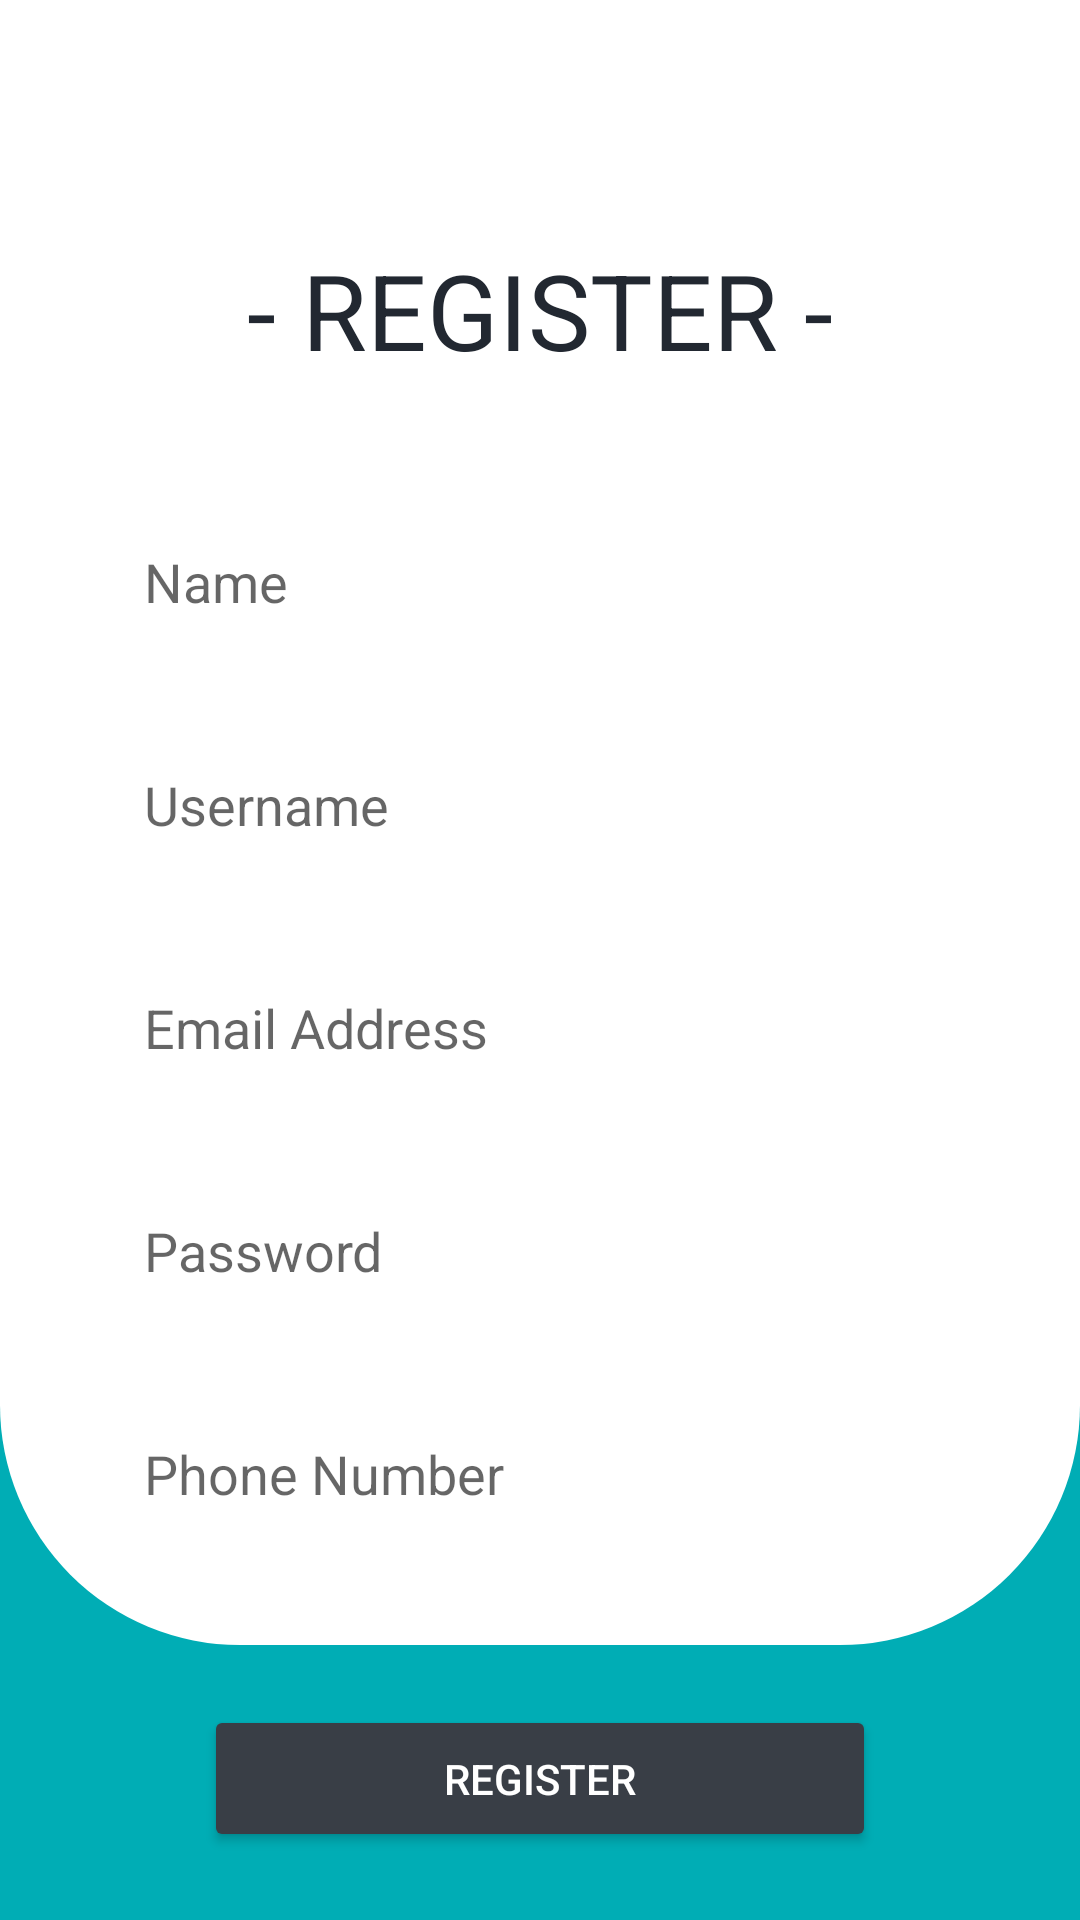

Android layout source for this screen:
<!-- AndroidManifest.xml: application theme Theme.Pmobile -->
<!-- res/layout/register.xml -->
<?xml version="1.0" encoding="utf-8"?>
<RelativeLayout xmlns:android="http://schemas.android.com/apk/res/android"
    android:layout_width="match_parent"
    android:layout_height="match_parent"
    android:background="@color/tosca">


    <RelativeLayout
        android:id="@+id/formRegister"
        android:layout_width="match_parent"
        android:layout_height="wrap_content"
        android:background="@drawable/header_register"
        android:paddingBottom="30dp">

        <TextView
            android:id="@+id/textViewRegister"
            android:layout_width="wrap_content"
            android:layout_height="wrap_content"
            android:layout_marginTop="80dp"
            android:layout_centerHorizontal="true"
            android:text="- REGISTER -"
            android:textColor="@color/semiblack"
            android:textSize="35dp" />

        <EditText
            android:id="@+id/isiNama"
            android:layout_below="@+id/textViewRegister"
            android:layout_width="wrap_content"
            android:layout_height="wrap_content"
            android:layout_centerHorizontal="true"
            android:layout_marginTop="40dp"
            android:background="@drawable/input_text"
            android:ems="14"
            android:hint="Name"
            android:inputType="text"
            android:paddingHorizontal="15dp"
            android:paddingVertical="15dp" />

        <EditText
            android:id="@+id/isiUsername"
            android:layout_below="@id/isiNama"
            android:layout_marginTop="20dp"
            android:layout_width="wrap_content"
            android:layout_height="wrap_content"
            android:layout_centerHorizontal="true"
            android:background="@drawable/input_text"
            android:ems="14"
            android:hint="Username"
            android:inputType="text"
            android:paddingHorizontal="15dp"
            android:paddingVertical="15dp" />

        <EditText
            android:id="@+id/isiEmail"
            android:layout_below="@id/isiUsername"
            android:layout_marginTop="20dp"
            android:layout_width="wrap_content"
            android:layout_height="wrap_content"
            android:background="@drawable/input_text"
            android:ems="14"
            android:layout_centerHorizontal="true"
            android:hint="Email Address"
            android:inputType="text"
            android:paddingHorizontal="15dp"
            android:paddingVertical="15dp" />

        <EditText
            android:id="@+id/isiPassword"
            android:layout_below="@+id/isiEmail"
            android:layout_marginTop="20dp"
            android:layout_width="wrap_content"
            android:layout_height="wrap_content"
            android:background="@drawable/input_text"
            android:ems="14"
            android:layout_centerHorizontal="true"
            android:hint="Password"
            android:inputType="textPassword"
            android:paddingHorizontal="15dp"
            android:paddingVertical="15dp" />

        <EditText
            android:id="@+id/isiNomorPhone"
            android:layout_below="@+id/isiPassword"
            android:layout_marginTop="20dp"
            android:layout_width="wrap_content"
            android:layout_height="wrap_content"
            android:background="@drawable/input_text"
            android:ems="14"
            android:layout_centerHorizontal="true"
            android:hint="Phone Number"
            android:inputType="phone"
            android:paddingHorizontal="15dp"
            android:paddingVertical="15dp" />

    </RelativeLayout>


    <Button
        android:id="@+id/buttonRegister1"
        android:layout_below="@+id/formRegister"
        android:layout_width="wrap_content"
        android:layout_height="wrap_content"
        android:layout_centerHorizontal="true"
        android:backgroundTint="@color/semigrey"
        android:text="REGISTER"
        android:textColor="@color/white"
        android:layout_marginTop="20dp"
        android:paddingVertical="15dp"
        android:paddingHorizontal="80dp"/>
</RelativeLayout>
<!-- resources referenced by this layout -->
<resources>
  <color name="semiblack">#222831</color>
  <color name="semigrey">#393E46</color>
  <color name="tosca">#00ADB5</color>
  <color name="white">#fff</color>
  <!-- drawable header_register (drawable) -->
  <?xml version="1.0" encoding="utf-8"?>
  <shape xmlns:android="http://schemas.android.com/apk/res/android"
      android:shape="rectangle" android:padding="10dp">
      <solid android:color="@color/white"/>
      <corners
          android:bottomRightRadius="80dp"
          android:bottomLeftRadius="80dp"
          />
  </shape>
  <!-- drawable input_text (drawable) -->
  <?xml version="1.0" encoding="utf-8"?>
  <shape xmlns:android="http://schemas.android.com/apk/res/android"
      android:shape="rectangle" android:padding="10dp">
      <solid android:color="#FFFFFF"
          />
      <corners
          android:bottomRightRadius="0dp"
          android:bottomLeftRadius="0dp"
          android:topLeftRadius="0dp"
          android:topRightRadius="0dp"/>
  </shape>
  <style name="Theme.Pmobile" parent="Theme.MaterialComponents.Light.NoActionBar">
          
          <item name="colorPrimary">@color/colorPrimary</item>
          <item name="colorPrimaryVariant">@color/semiblack</item>
          <item name="colorOnPrimary">@color/white</item>
          
          <item name="colorSecondary">@color/tosca</item>
          <item name="colorSecondaryVariant">@color/grey</item>
          <item name="colorOnSecondary">@color/black</item>
          
          <item name="android:statusBarColor" tools:targetApi="l">?attr/colorPrimaryVariant</item>
          
      </style>
  <color name="colorPrimary">#00ADB5</color>
  <color name="grey">#EEEEEE</color>
  <color name="black">#000</color>
</resources>
